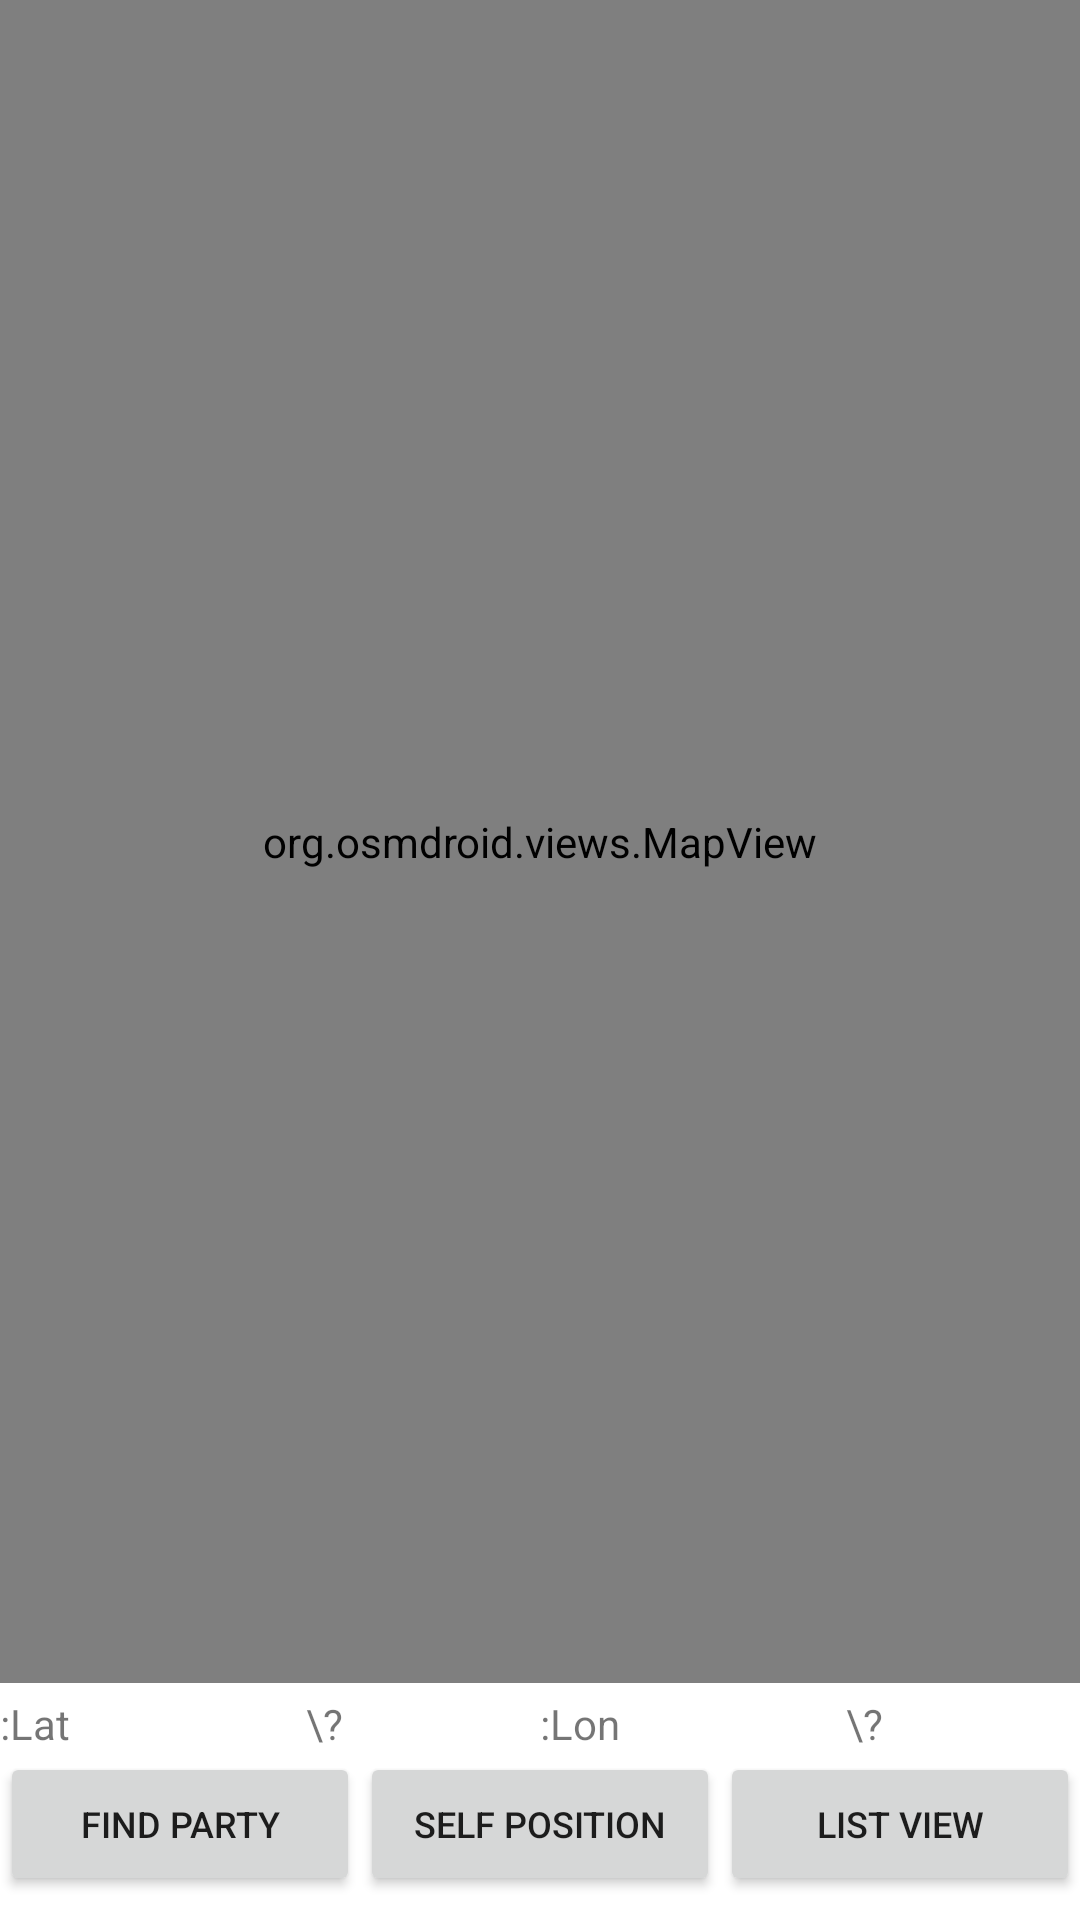

Here is an Android app screen rendered from its layout file. Give the layout XML and the strings, colors and styles it references.
<!-- AndroidManifest.xml: application theme Theme.Xparty -->
<!-- res/layout/fragment_map.xml -->
<?xml version="1.0" encoding="utf-8"?>
<FrameLayout
    xmlns:android="http://schemas.android.com/apk/res/android"
    xmlns:app="http://schemas.android.com/apk/res-auto"
    xmlns:tools="http://schemas.android.com/tools"
    android:orientation="vertical"
    android:layout_width="match_parent"
    android:layout_height="match_parent"
    tools:context="ui.main_character.MapFragment">
    <androidx.constraintlayout.widget.ConstraintLayout
        android:layout_width="match_parent"
        android:layout_height="match_parent">
        <org.osmdroid.views.MapView
            android:id="@+id/map"
            tilesource="Mapnik"
            android:layout_width="fill_parent"
            android:layout_height="0dp"
            android:layout_marginBottom="4dp"
            app:layout_constraintBottom_toTopOf="@+id/linearLayout"
            app:layout_constraintEnd_toEndOf="parent"
            app:layout_constraintStart_toStartOf="parent"
            app:layout_constraintTop_toTopOf="parent" />

        <LinearLayout
            android:id="@+id/linearLayout"
            android:layout_width="0dp"
            android:layout_height="wrap_content"
            android:layout_marginBottom="8dp"
            android:orientation="vertical"
            app:layout_constraintBottom_toBottomOf="parent"
            app:layout_constraintEnd_toEndOf="parent"
            app:layout_constraintStart_toStartOf="parent">

            <LinearLayout
                android:layout_width="match_parent"
                android:layout_height="wrap_content">
                <TextView
                    android:layout_width="0dp"
                    android:layout_height="wrap_content"
                    android:layout_weight="1"
                    android:text=":Lat" />

                <TextView
                    android:id="@+id/tvLat"
                    android:layout_width="0dp"
                    android:layout_height="wrap_content"
                    android:layout_weight="4"
                    android:text="\?"
                    android:textAlignment="center" />
                <TextView
                    android:layout_width="0dp"
                    android:layout_height="wrap_content"
                    android:layout_weight="1"
                    android:text=":Lon" />

                <TextView
                    android:id="@+id/tvLon"
                    android:layout_width="0dp"
                    android:layout_height="wrap_content"
                    android:layout_weight="4"
                    android:text="\?"
                    android:textAlignment="center" />
            </LinearLayout>
            <LinearLayout
                android:layout_width="match_parent"
                android:layout_height="wrap_content">
                <Button
                    android:layout_width="0dp"
                    android:layout_height="wrap_content"
                    android:layout_weight="1"
                    android:textSize="12sp"
                    android:text="Find party" />

                <Button
                    android:id="@+id/my_location_map_fragment"
                    android:layout_width="0dp"
                    android:layout_height="wrap_content"
                    android:layout_weight="1"
                    android:text="Self Position"
                    android:textSize="12sp" />

                <Button
                    android:id="@+id/list_view_map_fragment"
                    android:layout_width="0dp"
                    android:layout_height="wrap_content"
                    android:layout_weight="1"
                    android:text="List View"
                    android:textSize="12sp" />

            </LinearLayout>

        </LinearLayout>

    </androidx.constraintlayout.widget.ConstraintLayout>

</FrameLayout>
<!-- resources referenced by this layout -->
<resources>
  <style name="Theme.Xparty" parent="Theme.MaterialComponents.DayNight.DarkActionBar">
          
          <item name="colorPrimary">@color/purple_500</item>
          <item name="colorPrimaryVariant">@color/purple_700</item>
          <item name="colorOnPrimary">@color/white</item>
          
          <item name="colorSecondary">@color/teal_200</item>
          <item name="colorSecondaryVariant">@color/teal_700</item>
          <item name="colorOnSecondary">@color/black</item>
          
          <item name="android:statusBarColor">?attr/colorPrimaryVariant</item>
          
      </style>
  <!-- not gathered from this repository: default colours our renderer supplied (Android Studio template values) -->
  <color name="purple_500">#FF6200EE</color>
  <color name="purple_700">#FF3700B3</color>
  <color name="teal_200">#FF03DAC5</color>
  <color name="teal_700">#FF018786</color>
  <color name="black">#FF000000</color>
  <color name="white">#FFFFFFFF</color>
</resources>
